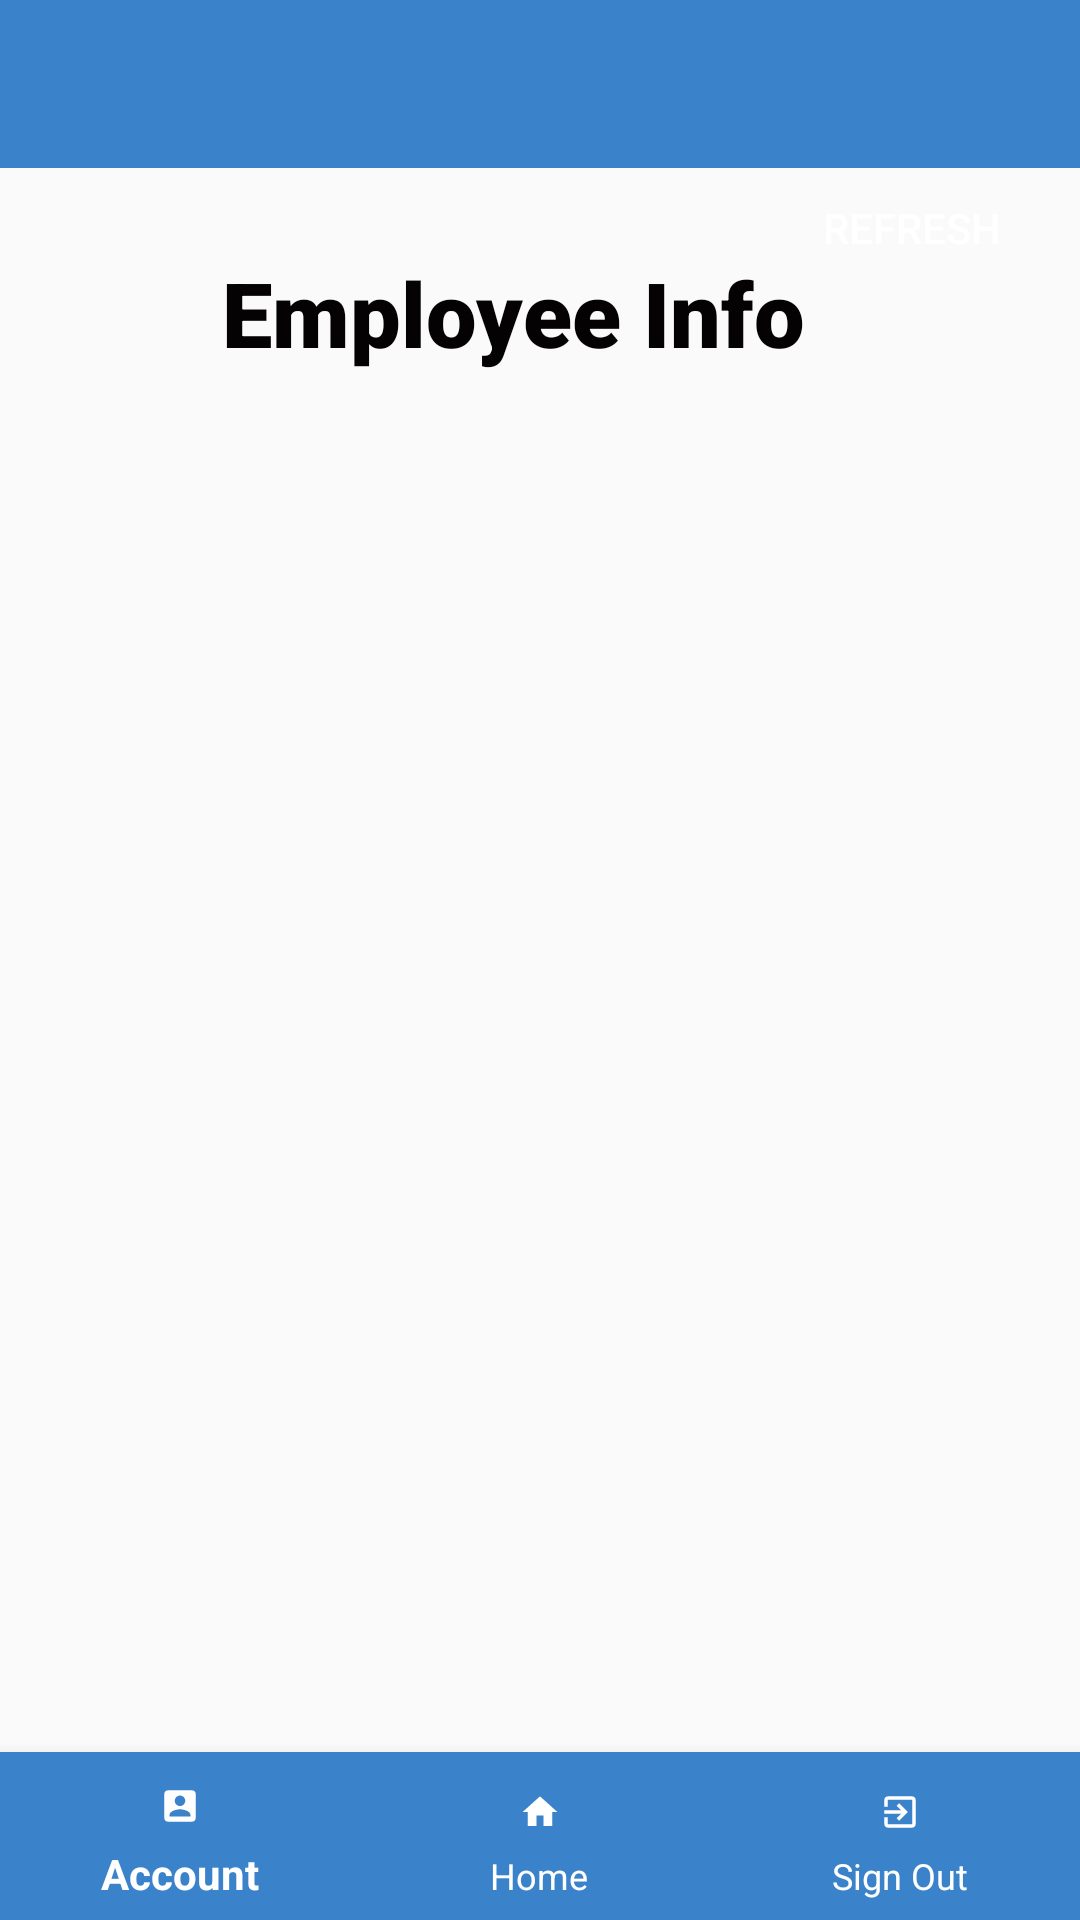

Produce the Android XML layout that renders to this screen, including the resource entries it uses.
<!-- AndroidManifest.xml: application theme AppTheme1 -->
<!-- res/layout/activity_user_profile.xml -->
<?xml version="1.0" encoding="utf-8"?>
<androidx.constraintlayout.widget.ConstraintLayout xmlns:android="http://schemas.android.com/apk/res/android"
    xmlns:app="http://schemas.android.com/apk/res-auto"
    xmlns:tools="http://schemas.android.com/tools"
    android:layout_width="match_parent"
    android:layout_height="match_parent"
    tools:context=".DisplayPages.UserProfile">

    <androidx.appcompat.widget.Toolbar
        android:id="@+id/toolbar"
        android:layout_width="match_parent"
        android:layout_height="wrap_content"
        android:background="@color/colorBlue"
        app:layout_constraintEnd_toEndOf="parent"
        app:layout_constraintStart_toStartOf="parent"
        app:layout_constraintTop_toTopOf="parent" />

    <Button
        android:id="@+id/btnAccount"
        android:layout_width="wrap_content"
        android:layout_height="wrap_content"
        android:layout_marginStart="355dp"
        android:layout_marginTop="4dp"
        android:layout_marginEnd="20dp"
        android:background="#00000000"
        android:drawableEnd="@drawable/ic_baseline_person_24"
        android:textColor="#FFFFFF"
        app:layout_constraintEnd_toEndOf="parent"
        app:layout_constraintHorizontal_bias="1.0"
        app:layout_constraintStart_toStartOf="parent"
        app:layout_constraintTop_toTopOf="parent" />

    <androidx.recyclerview.widget.RecyclerView
        android:id="@+id/recyclerViewUser"
        android:layout_width="416dp"
        android:layout_height="485dp"
        android:layout_below="@+id/lblUser"
        android:layout_marginTop="3dp"
        android:layout_marginBottom="10dp"
        app:layout_constraintBottom_toTopOf="@+id/bottom_navigation"
        app:layout_constraintEnd_toEndOf="parent"
        app:layout_constraintHorizontal_bias="0.6"
        app:layout_constraintStart_toStartOf="parent"
        app:layout_constraintTop_toBottomOf="@+id/lblUser"
        app:layout_constraintVertical_bias="0.472" />

    <TextView
        android:id="@+id/lblUser"
        android:layout_width="245dp"
        android:layout_height="51dp"
        android:layout_below="@+id/toolbar"
        android:layout_centerHorizontal="true"
        android:layout_marginStart="133dp"
        android:layout_marginTop="28dp"
        android:fontFamily="sans-serif-black"
        android:text="@string/lblUserProfile"
        android:textAlignment="center"
        android:textColor="#040202"
        android:textSize="30sp"
        app:layout_constraintEnd_toStartOf="@+id/btnRefreshUser"
        app:layout_constraintHorizontal_bias="0.675"
        app:layout_constraintStart_toStartOf="parent"
        app:layout_constraintTop_toBottomOf="@+id/toolbar" />

    <com.google.android.material.bottomnavigation.BottomNavigationView
        android:id="@+id/bottom_navigation"
        android:layout_width="match_parent"
        android:layout_height="wrap_content"
        android:layout_alignParentBottom="true"
        app:itemBackground="@color/colorBlue"
        app:itemIconTint="@android:color/white"
        app:itemTextColor="@android:color/white"
        app:layout_constraintBottom_toBottomOf="parent"
        app:layout_constraintEnd_toEndOf="parent"
        app:layout_constraintStart_toStartOf="parent"
        app:menu="@menu/bottom_nav_menu" />

    <Button
        android:id="@+id/btnRefreshUser"
        android:layout_width="102dp"
        android:layout_height="48dp"
        android:layout_marginEnd="5dp"
        android:layout_marginBottom="15dp"
        android:background="@drawable/rounded_corners"
        android:drawableStart="@drawable/ic_baseline_refresh_24"
        android:text="@string/btnRefresh"
        android:textColor="#FFFFFF"
        app:layout_constraintBottom_toTopOf="@+id/recyclerViewUser"
        app:layout_constraintEnd_toEndOf="parent" />


</androidx.constraintlayout.widget.ConstraintLayout>
<!-- resources referenced by this layout -->
<resources>
  <color name="colorBlue">#3A82C9</color>
  <!-- drawable ic_baseline_person_24 (drawable) -->
  <vector android:height="24dp" android:tint="#3A82C9"
      android:viewportHeight="24" android:viewportWidth="24"
      android:width="24dp" xmlns:android="http://schemas.android.com/apk/res/android">
      <path android:fillColor="@android:color/white" android:pathData="M12,12c2.21,0 4,-1.79 4,-4s-1.79,-4 -4,-4 -4,1.79 -4,4 1.79,4 4,4zM12,14c-2.67,0 -8,1.34 -8,4v2h16v-2c0,-2.66 -5.33,-4 -8,-4z"/>
  </vector>
  <string name="btnRefresh">Refresh</string>
  <string name="lblUserProfile">Employee Info</string>
  <style name="AppTheme1" parent="Theme.AppCompat.Light.NoActionBar">
          
          <item name="colorPrimaryDark">#050505</item>
          <item name="colorAccent">@color/colorAccent</item>
      </style>
  <color name="colorAccent">#03DAC5</color>
</resources>
